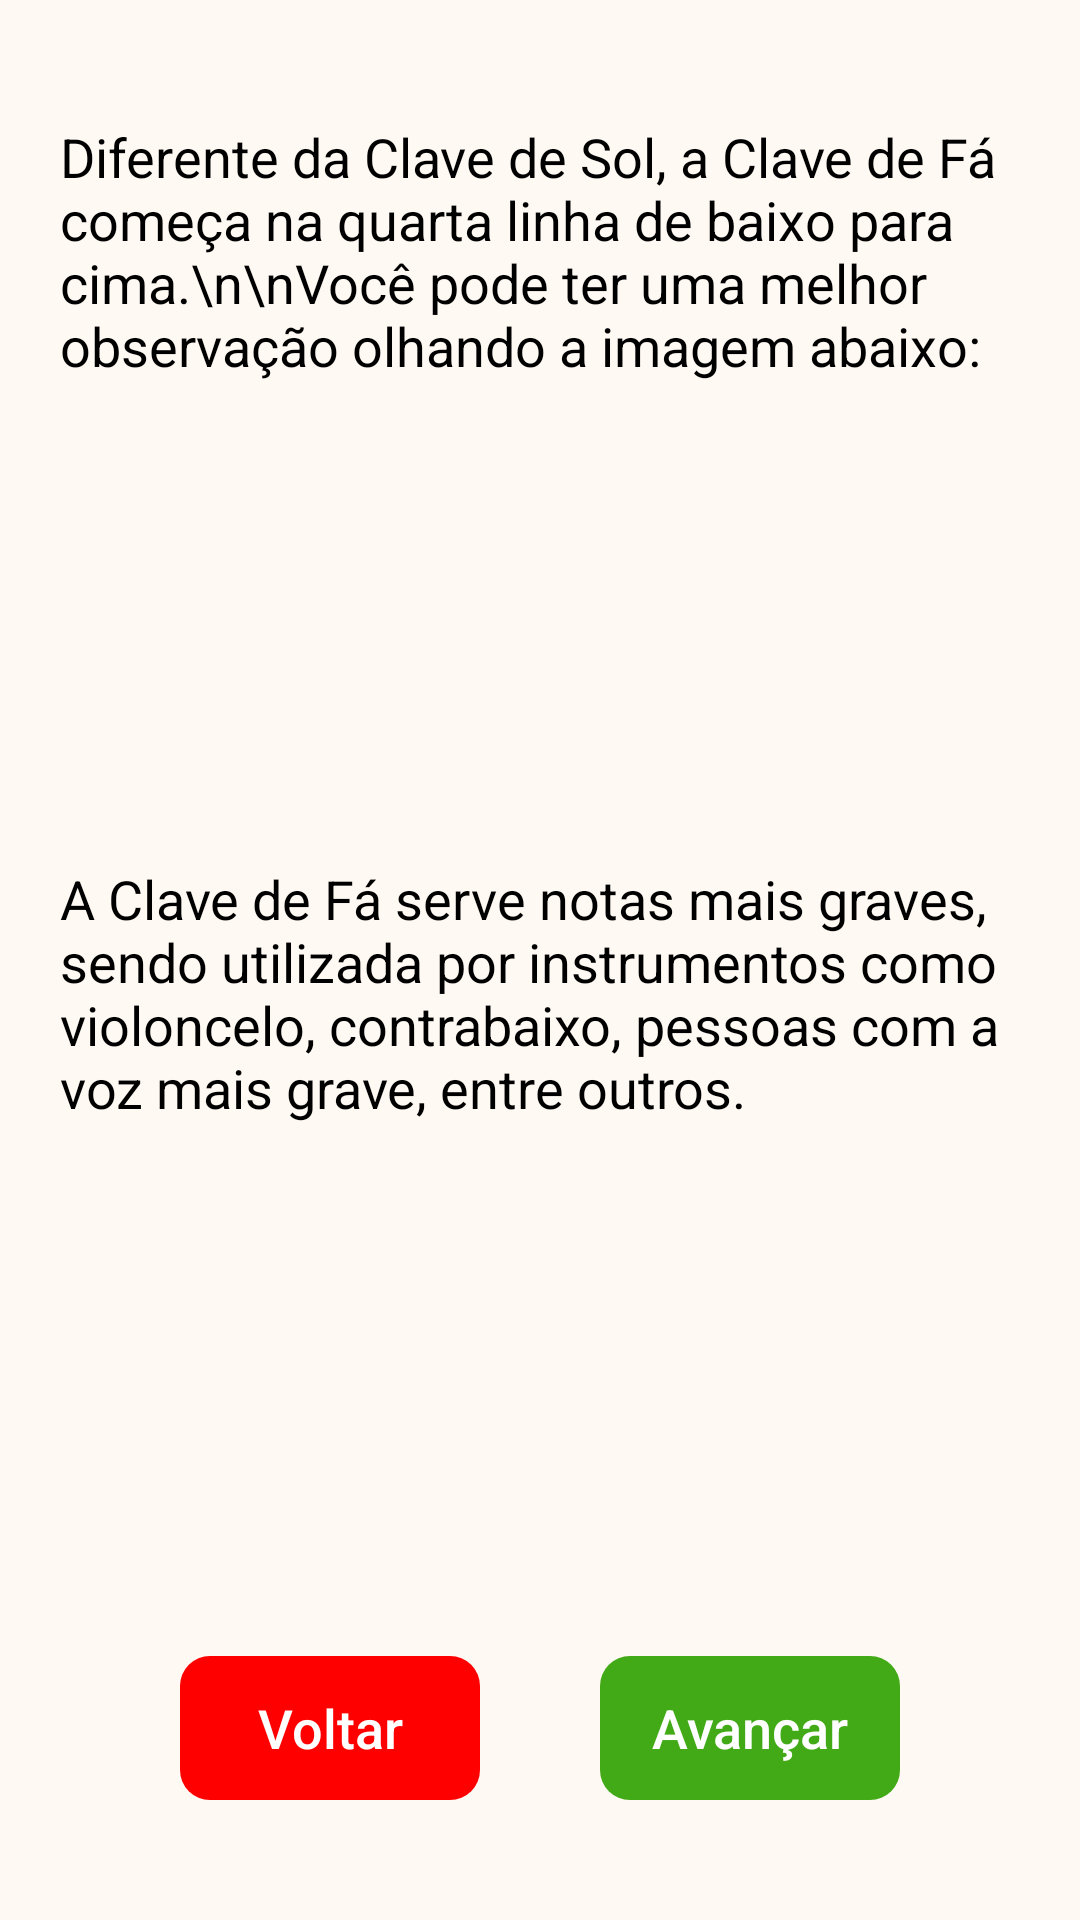

This screen was rendered from an Android layout file. Write that file and the resources it references.
<!-- AndroidManifest.xml: application theme Theme.TeoriaMusical -->
<!-- res/layout/activity_tela_clave_fa_ii.xml -->
<?xml version="1.0" encoding="utf-8"?>
<androidx.constraintlayout.widget.ConstraintLayout xmlns:android="http://schemas.android.com/apk/res/android"
    xmlns:app="http://schemas.android.com/apk/res-auto"
    xmlns:tools="http://schemas.android.com/tools"
    android:layout_width="match_parent"
    android:layout_height="match_parent"
    tools:context=".view.moduloI.clavefa.TelaClaveFaII"
    android:background="@color/cor_fundo">

    <androidx.appcompat.widget.AppCompatTextView
        android:id="@+id/textview34"
        android:layout_width="match_parent"
        android:layout_height="wrap_content"
        android:layout_marginLeft="20dp"
        android:layout_marginTop="40dp"
        android:layout_marginRight="20dp"
        android:text="Diferente da Clave de Sol, a Clave de Fá começa na quarta linha de baixo para cima.\n\nVocê pode ter uma melhor observação olhando a imagem abaixo:"
        android:textColor="@color/cor_texto"
        android:textSize="@dimen/tamanho_texto"
        app:layout_constraintLeft_toLeftOf="parent"
        app:layout_constraintRight_toRightOf="parent"
        app:layout_constraintTop_toTopOf="parent" />

    <androidx.appcompat.widget.AppCompatImageView
        android:id="@+id/img_escala_fa"
        android:layout_width="300dp"
        android:layout_height="100dp"
        android:layout_margin="20dp"
        android:background="@drawable/escala_clave_fa"
        app:layout_constraintLeft_toLeftOf="parent"
        app:layout_constraintRight_toRightOf="parent"
        app:layout_constraintTop_toBottomOf="@id/textview34" />

    <androidx.appcompat.widget.AppCompatTextView
        android:id="@+id/textview35"
        android:layout_width="match_parent"
        android:layout_height="wrap_content"
        android:layout_marginLeft="20dp"
        android:layout_marginTop="40dp"
        android:layout_marginRight="20dp"
        android:text="A Clave de Fá serve notas mais graves, sendo utilizada por instrumentos como violoncelo, contrabaixo, pessoas com a voz mais grave, entre outros."
        android:textColor="@color/cor_texto"
        android:textSize="@dimen/tamanho_texto"
        app:layout_constraintLeft_toLeftOf="parent"
        app:layout_constraintRight_toRightOf="parent"
        app:layout_constraintTop_toBottomOf="@id/img_escala_fa" />

    <androidx.appcompat.widget.AppCompatButton
        android:id="@+id/botao_fa_avan_ii"
        android:layout_width="100dp"
        android:layout_height="wrap_content"
        android:layout_marginRight="60dp"
        android:layout_marginBottom="40dp"
        android:background="@drawable/botao_voltar_avancar"
        android:backgroundTint="@color/verde"
        android:text="Avançar"
        android:textAllCaps="false"
        android:textColor="@color/white"
        android:textSize="@dimen/tamanho_texto"
        app:layout_constraintBottom_toBottomOf="parent"
        app:layout_constraintRight_toRightOf="parent" />

    <androidx.appcompat.widget.AppCompatButton
        android:id="@+id/botao_fa_volt_ii"
        android:layout_width="100dp"
        android:layout_height="wrap_content"
        android:layout_marginLeft="60dp"
        android:layout_marginBottom="40dp"
        android:background="@drawable/botao_voltar_avancar"
        android:backgroundTint="@color/vermelho"
        android:text="Voltar"
        android:textAllCaps="false"
        android:textColor="@color/white"
        android:textSize="@dimen/tamanho_texto"
        app:layout_constraintBottom_toBottomOf="parent"
        app:layout_constraintLeft_toLeftOf="parent" />

</androidx.constraintlayout.widget.ConstraintLayout>
<!-- resources referenced by this layout -->
<resources>
  <color name="cor_fundo">#FFF9F3</color>
  <color name="cor_texto">#000000</color>
  <color name="verde">#42aa17</color>
  <color name="vermelho">#ff0000</color>
  <color name="white">#FFFFFFFF</color>
  <dimen name="tamanho_texto">18sp</dimen>
  <!-- drawable botao_voltar_avancar (drawable) -->
  <?xml version="1.0" encoding="utf-8"?>
  <shape xmlns:android="http://schemas.android.com/apk/res/android"
      android:shape="rectangle">
      <corners  android:radius="10dp"/>
  </shape>
  <style name="Theme.TeoriaMusical" parent="Theme.MaterialComponents.DayNight.DarkActionBar">
          
          <item name="colorPrimary">@color/app_bar</item>
          <item name="colorPrimaryVariant">@color/app_bar</item>
          <item name="colorOnPrimary">@color/amarelo</item>
          
          <item name="colorSecondary">@color/teal_200</item>
          <item name="colorSecondaryVariant">@color/teal_700</item>
          <item name="colorOnSecondary">@color/black</item>
          
          <item name="android:statusBarColor" tools:targetApi="l">?attr/colorPrimaryVariant</item>
          
      </style>
  <color name="app_bar">#1F0953</color>
  <color name="amarelo">#CCFF33</color>
  <color name="teal_200">#FF03DAC5</color>
  <color name="teal_700">#FF018786</color>
  <color name="black">#FF000000</color>
</resources>
